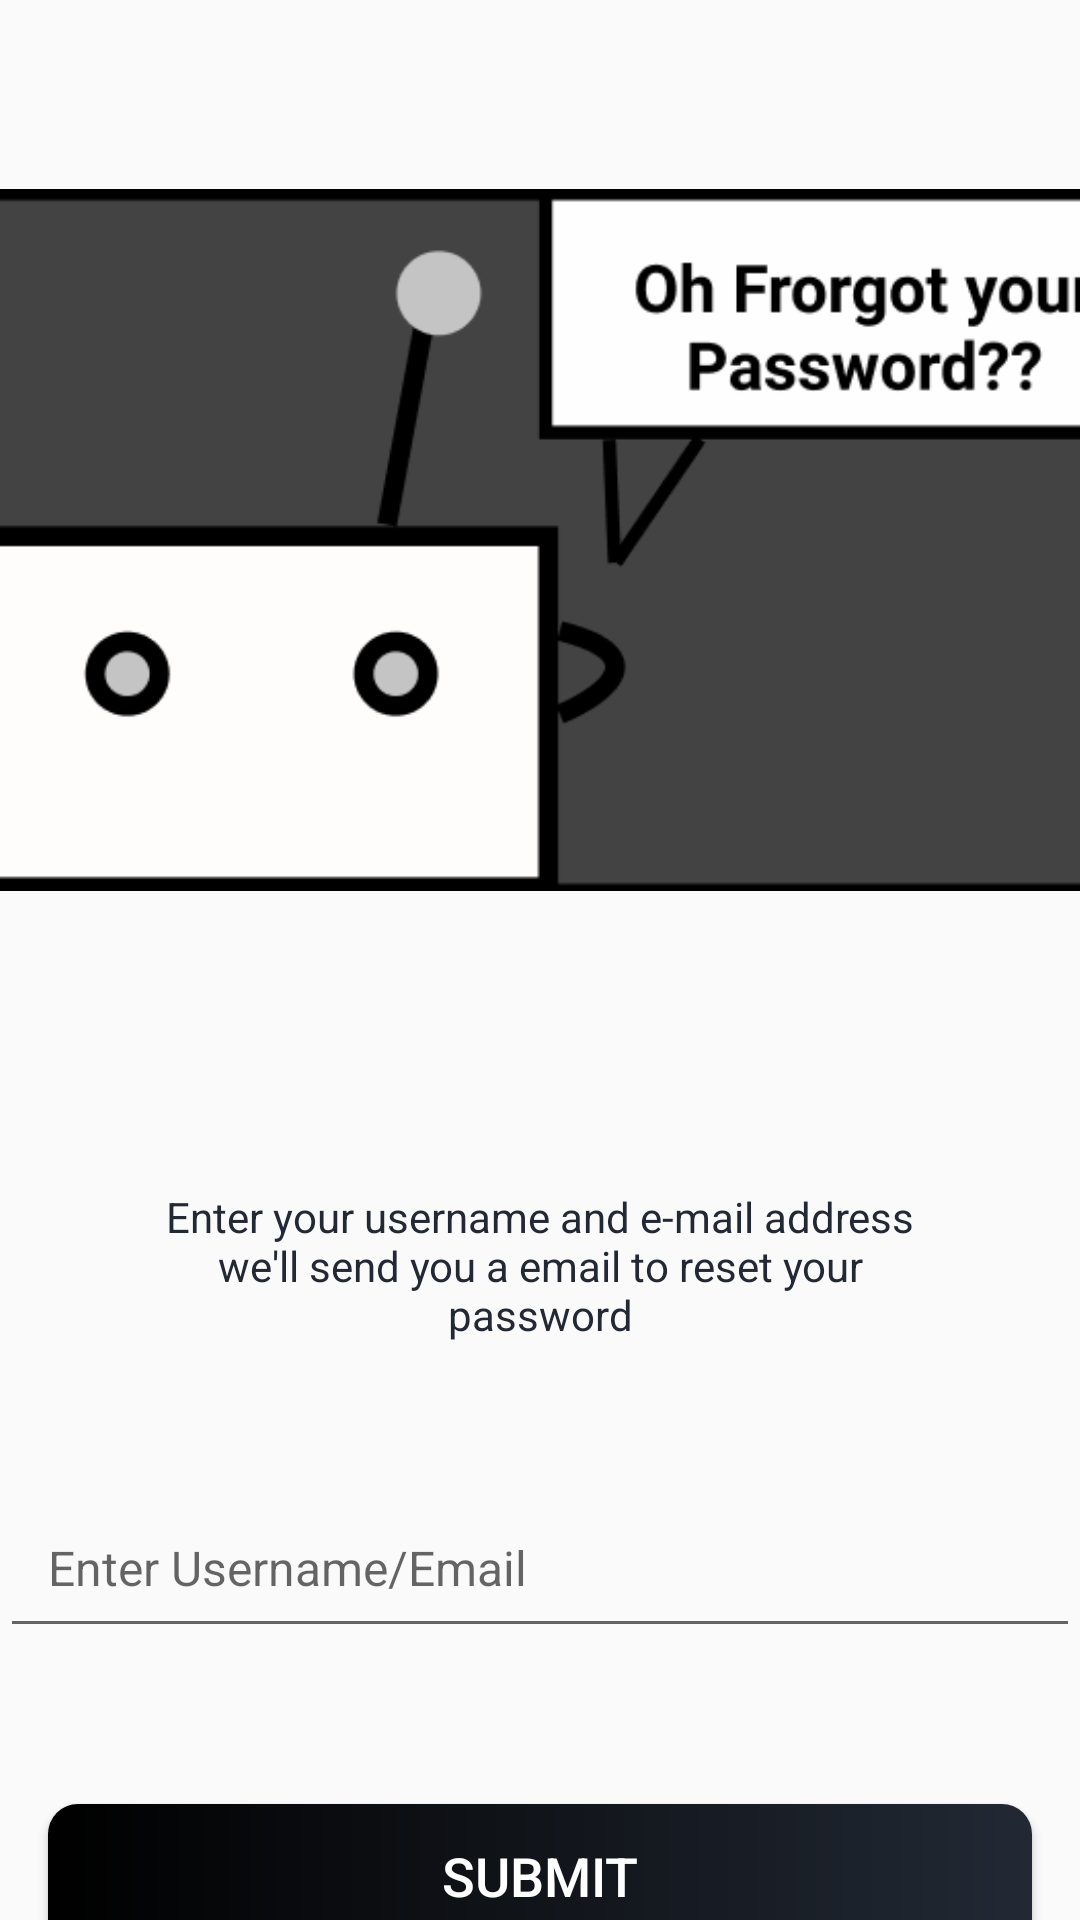

Here is an Android app screen rendered from its layout file. Give the layout XML and the strings, colors and styles it references.
<!-- AndroidManifest.xml: activity theme Theme.AppCompat.Light.NoActionBar -->
<!-- res/layout/activity_forgot_password.xml -->
<?xml version="1.0" encoding="utf-8"?>
<androidx.constraintlayout.widget.ConstraintLayout xmlns:app="http://schemas.android.com/apk/res-auto"
    xmlns:tools="http://schemas.android.com/tools"
    xmlns:android="http://schemas.android.com/apk/res/android"
    android:layout_width="match_parent"
    android:layout_height="match_parent"
    tools:context=".ui.ForgotPasswordActivity">

    <TextView
        android:id="@+id/tv_title_description"
        android:layout_width="0dp"
        android:layout_height="wrap_content"
        android:layout_marginStart="50dp"
        android:layout_marginTop="40dp"
        android:layout_marginEnd="50dp"
        android:gravity="center"
        android:text="@string/forgot_password_title_description"
        android:textColor="@color/colorPrimaryText"
        android:textSize="@dimen/forgot_password_title_description_textSize"
        app:layout_constraintEnd_toEndOf="parent"
        app:layout_constraintHorizontal_bias="0.0"
        app:layout_constraintStart_toStartOf="parent"
        app:layout_constraintTop_toBottomOf="@+id/fl_header_image" />

    <Button
        android:id="@+id/btn_submit"
        android:layout_width="match_parent"
        android:layout_height="wrap_content"
        android:layout_gravity="center"
        android:layout_marginStart="16dp"
        android:layout_marginTop="52dp"
        android:layout_marginEnd="16dp"
        android:background="@drawable/button_background"
        android:foreground="?attr/selectableItemBackground"
        android:gravity="center"
        android:paddingTop="@dimen/btn_padding"
        android:paddingBottom="@dimen/btn_padding"
        android:text="@string/btn_lbl_submit"
        android:textColor="@android:color/white"
        android:textSize="@dimen/btn_textSize"
        app:layout_constraintEnd_toEndOf="parent"
        app:layout_constraintHorizontal_bias="0.0"
        app:layout_constraintStart_toStartOf="parent"
        app:layout_constraintTop_toBottomOf="@+id/et_forgot_email" />

    <FrameLayout
        android:id="@+id/fl_header_image"
        android:layout_width="429dp"
        android:layout_height="352dp"
        android:layout_marginTop="4dp"
        app:layout_constraintEnd_toEndOf="parent"
        app:layout_constraintStart_toStartOf="parent"
        app:layout_constraintTop_toTopOf="parent">

        <ImageView
            android:layout_width="wrap_content"
            android:layout_height="234dp"
            android:layout_gravity="center"
            android:contentDescription="@string/app_name"
            android:scaleType="fitCenter"
            android:src="@drawable/logoforgot" />

        <androidx.appcompat.widget.Toolbar
            android:id="@+id/toolbar_forgot_password_activity"
            android:layout_width="match_parent"
            android:layout_height="?attr/actionBarSize"
            android:layout_gravity="top" />
    </FrameLayout>

    <EditText
        android:id="@+id/et_forgot_email"
        android:layout_width="match_parent"
        android:layout_height="wrap_content"
        android:layout_marginTop="48dp"
        android:hint="Enter Username/Email"
        android:inputType="textEmailAddress"
        android:padding="@dimen/et_padding"
        android:textColor="@color/colorPrimaryText"
        android:textSize="@dimen/et_textSize"
        app:layout_constraintEnd_toEndOf="parent"
        app:layout_constraintStart_toStartOf="parent"
        app:layout_constraintTop_toBottomOf="@+id/tv_title_description" />
</androidx.constraintlayout.widget.ConstraintLayout>
<!-- resources referenced by this layout -->
<resources>
  <color name="colorPrimaryText">#222934</color>
  <dimen name="btn_padding">8dp</dimen>
  <dimen name="btn_textSize">18sp</dimen>
  <dimen name="et_padding">16dp</dimen>
  <dimen name="et_textSize">16sp</dimen>
  <dimen name="forgot_password_title_description_textSize">14sp</dimen>
  <!-- drawable button_background (drawable) -->
  <?xml version="1.0" encoding="utf-8"?>
  <shape xmlns:android="http://schemas.android.com/apk/res/android"
      android:shape="rectangle">
  
      <gradient
          android:angle="360"
          android:endColor="@color/colorPrimaryDark1"
          android:startColor="@color/black"
          android:type="linear" />
  
      <corners android:radius="@dimen/button_background_radius" />
  </shape>
  <!-- drawable logoforgot: png bitmap (drawable, 13020 bytes) -->
  <string name="app_name">I_Care</string>
  
      */ LoginActivity Strings */
  <string name="btn_lbl_submit">Submit</string>
  <string name="forgot_password_title_description">Enter your username and e-mail address we\'ll send you a email to reset your password</string>
  <color name="colorPrimaryDark1">#222934</color>
  <color name="black">#FF000000</color>
  <dimen name="button_background_radius">10dp</dimen>
  
      /* LoginActivity Dimensions */
</resources>
